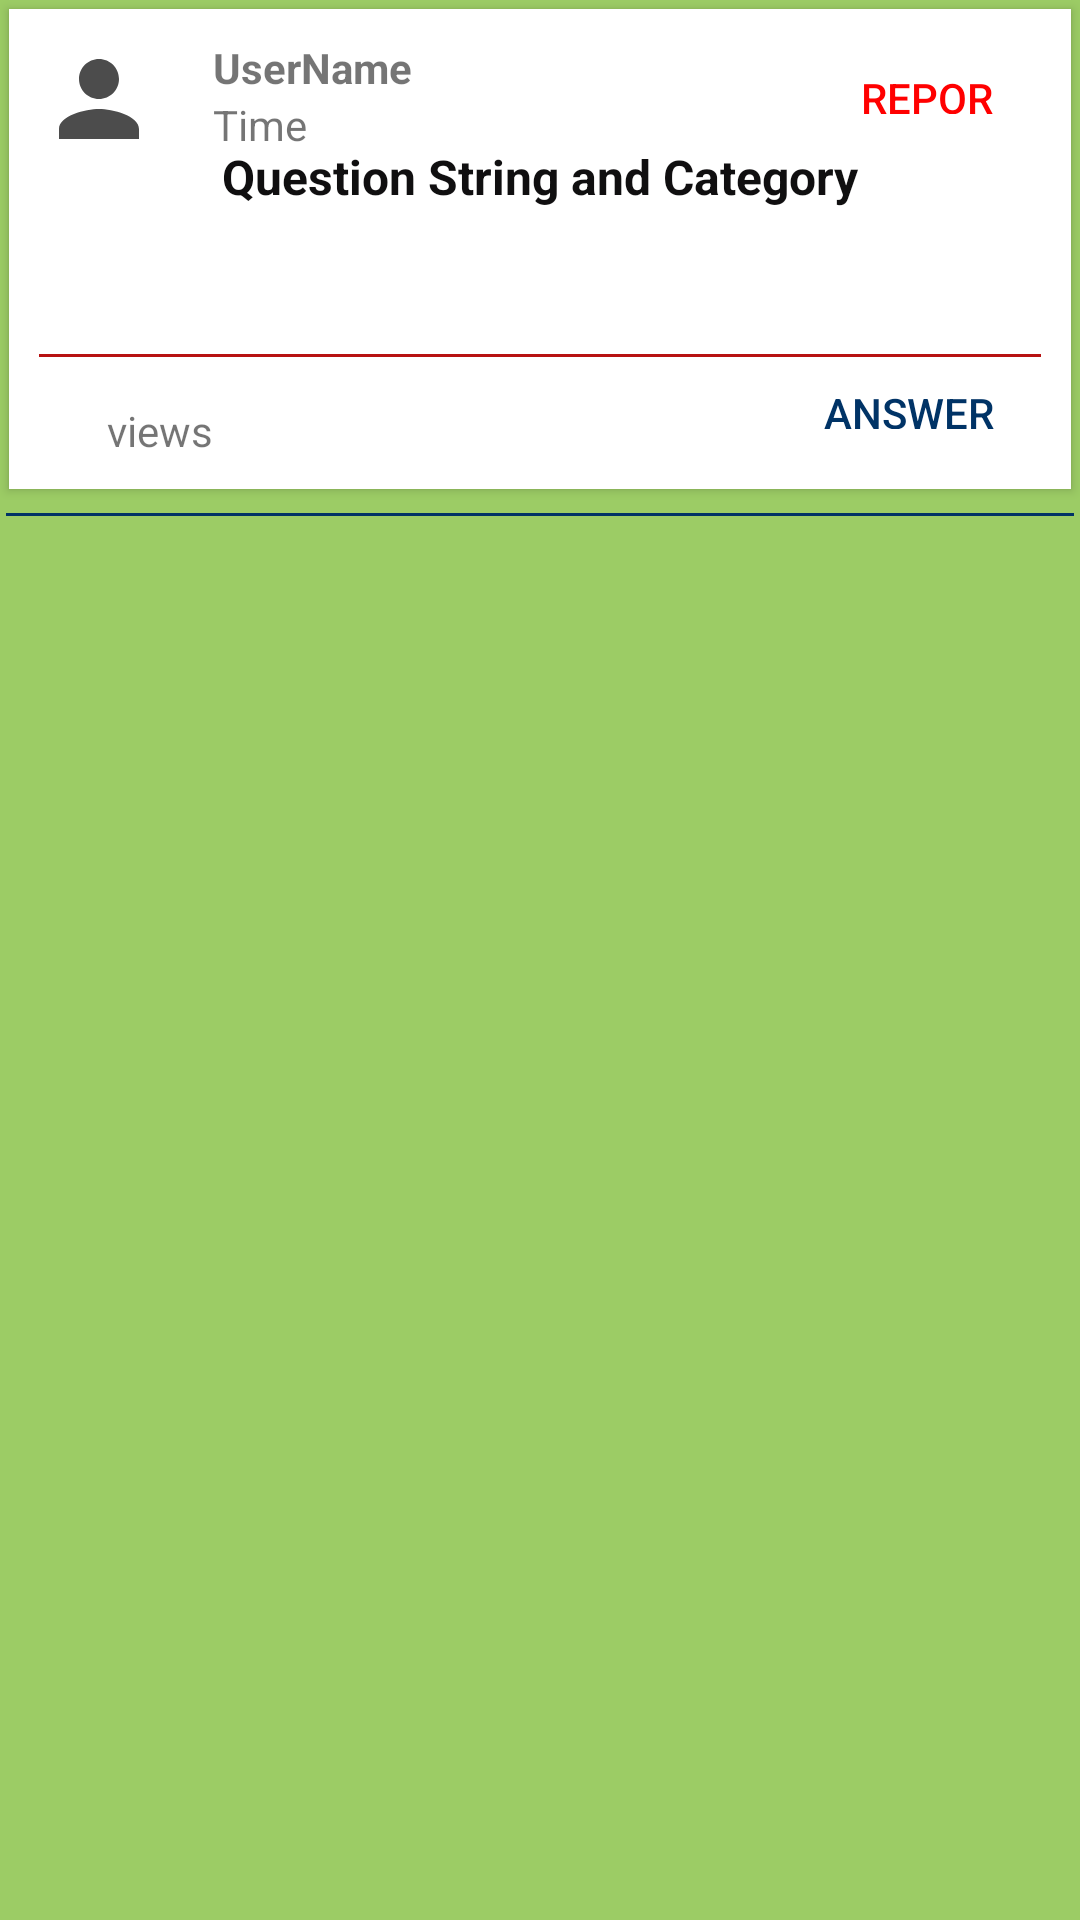

Reconstruct the res/layout file that produces this screen, plus the resources it refers to.
<!-- AndroidManifest.xml: application theme AppTheme -->
<!-- res/layout/fragment_ans.xml -->
<RelativeLayout xmlns:android="http://schemas.android.com/apk/res/android"
    xmlns:app="http://schemas.android.com/apk/res-auto"
    xmlns:tools="http://schemas.android.com/tools"
    android:layout_width="match_parent"
    android:layout_height="match_parent"
    android:background="@color/back_answers"
    tools:context="com.csy.vquest.AnsFragment">


    <android.support.v7.widget.CardView
        android:id="@+id/card_view"
        android:layout_width="match_parent"
        android:layout_height="160dp"
        android:layout_alignParentTop="true"
        android:layout_margin="3dp"
        app:cardCornerRadius="0dp"

        app:contentPadding="0dp">

        <RelativeLayout
            android:layout_width="match_parent"
            android:layout_height="match_parent"
            android:background="@color/questions"
            android:padding="10dp">


            <Button
                android:id="@+id/btn_answer"
                style="@style/Base.Widget.AppCompat.Button.Borderless"
                android:layout_width="wrap_content"
                android:layout_height="wrap_content"
                android:layout_alignParentEnd="true"
                android:layout_alignParentRight="true"
                android:layout_below="@+id/qstring_view1"
                android:text="Answer"
                android:textColor="@color/naviation" />

            <TextView
                android:id="@+id/qstring_view1"
                android:layout_width="match_parent"
                android:layout_height="70dp"
                android:layout_alignParentLeft="true"
                android:layout_alignParentStart="true"
                android:layout_centerVertical="true"
                android:text="Question String and Category"
                android:textAlignment="center"
                android:textColor="@color/black"
                android:textSize="16sp"
                android:textStyle="bold" />

            <View
                android:layout_width="match_parent"
                android:layout_height="1dp"
                android:layout_below="@id/qstring_view1"
                android:background="@color/brown" />

            <TextView
                android:id="@+id/tv_user_image"
                android:layout_width="40dp"
                android:layout_height="40dp"
                android:layout_alignParentLeft="true"
                android:layout_alignParentStart="true"
                android:layout_alignParentTop="true"
                android:background="@drawable/ic_person_black_24dp" />

            <TextView
                android:id="@+id/uname_view2"
                android:layout_width="wrap_content"
                android:layout_height="wrap_content"
                android:layout_alignParentTop="true"
                android:layout_marginLeft="18dp"
                android:layout_marginStart="18dp"
                android:layout_toEndOf="@+id/tv_user_image"
                android:layout_toRightOf="@+id/tv_user_image"
                android:text="UserName"
                android:textStyle="bold" />

            <Button
                android:id="@+id/btn_report"
                style="@style/Base.Widget.AppCompat.Button.Borderless"
                android:layout_width="76dp"
                android:layout_height="35dp"
                android:layout_alignParentEnd="true"
                android:layout_alignParentRight="true"
                android:layout_alignParentTop="true"
                android:gravity="center"
                android:text="Report"
                android:textColor="@color/red" />

            <TextView
                android:id="@+id/time_view2"
                android:layout_width="wrap_content"
                android:layout_height="wrap_content"
                android:layout_alignLeft="@+id/uname_view2"
                android:layout_alignStart="@+id/uname_view2"
                android:layout_below="@+id/uname_view2"
                android:text="Time" />

            <TextView
                android:id="@+id/views_view1"
                android:layout_width="wrap_content"
                android:layout_height="wrap_content"
                android:layout_alignParentBottom="true"
                android:layout_toLeftOf="@+id/time_view2"
                android:layout_toStartOf="@+id/time_view2"
                android:text="views" />
        </RelativeLayout>

    </android.support.v7.widget.CardView>

    <View
        android:id="@+id/question_view"
        android:layout_width="match_parent"
        android:layout_height="1dp"
        android:layout_below="@+id/card_view"
        android:layout_marginBottom="5dp"
        android:layout_marginLeft="2dp"
        android:layout_marginRight="2dp"
        android:layout_marginTop="5dp"
        android:background="@color/naviation" />

    

    <ListView
        android:id="@+id/ans_lv"
        android:layout_width="match_parent"
        android:layout_height="wrap_content"
        android:layout_below="@id/question_view" />

    <ProgressBar
        android:id="@+id/pb_loading_indicator"
        android:layout_width="42dp"
        android:layout_height="42dp"
        android:layout_centerInParent="true"
        android:visibility="gone" />

    <TextView
        android:id="@+id/tv_no_answer"
        android:layout_width="wrap_content"
        android:layout_height="wrap_content"
        android:text="No answers yet"
        android:layout_centerInParent="true"
        android:visibility="gone"/>

    
    <View
        android:layout_width="0dp"
        android:layout_height="0dp"
        android:layout_alignParentBottom="true"/>

</RelativeLayout>
<!-- resources referenced by this layout -->
<resources>
  <color name="back_answers">#9ccc65</color>
  <color name="black">#100f10</color>
  <color name="brown">#b71212</color>
  <color name="naviation">#003366</color>
  <color name="questions">#ffffff</color>
  <color name="red">#ff0000</color>
  <!-- drawable ic_person_black_24dp (drawable) -->
  <vector android:alpha="0.7" android:height="24dp"
      android:viewportHeight="24.0" android:viewportWidth="24.0"
      android:width="24dp" xmlns:android="http://schemas.android.com/apk/res/android">
      <path android:fillColor="#FF000000" android:pathData="M12,12c2.21,0 4,-1.79 4,-4s-1.79,-4 -4,-4 -4,1.79 -4,4 1.79,4 4,4zM12,14c-2.67,0 -8,1.34 -8,4v2h16v-2c0,-2.66 -5.33,-4 -8,-4z"/>
  </vector>
  <style name="AppTheme" parent="Theme.AppCompat.Light.DarkActionBar">
          
          <item name="colorPrimary">@color/appbar</item>
          <item name="colorPrimaryDark">@color/appbar</item>
          <item name="colorAccent">@color/colorAccent</item>
      </style>
  <color name="appbar">#208f5d</color>
  <color name="colorAccent">#FF4081</color>
</resources>
